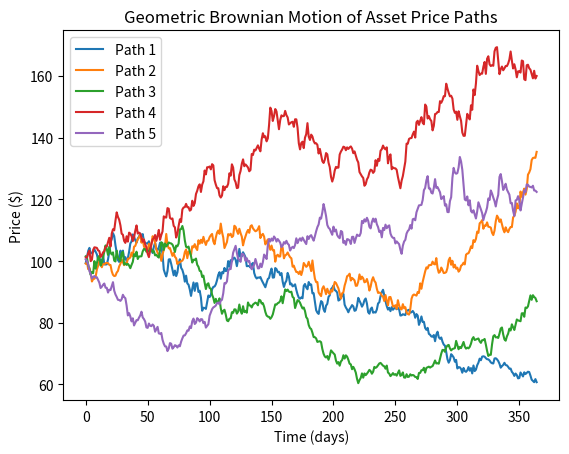

The matplotlib source for this figure:
#!/usr/bin/env python3
# -*- coding: utf-8 -*-
"""
Created on Fri Jan 19 14:14:46 2024

@author: michaelreginiano
"""
import numpy as np
import math
import matplotlib.pyplot as plt

S_0 = 100 #starting price
mu = 0.1 #asset drift
sig = 0.3 #volatility
dt = 1/365 #time step
num_paths = 5 #number of price paths to simulate

#A matrix of random increments for all price paths
dW_matrix = np.random.normal(0,math.sqrt(dt),size=(num_paths,365))

#Compute price paths using vectorisation
price_paths = S_0 * np.exp(np.cumsum(mu*dt+sig*dW_matrix,axis=1))

# paths = []
# for _ in range(0,num_paths):
#     price = [S_0]
#     for i in range(0,365):
#         dW = random.gauss(0, math.sqrt(dt))
#         dS = price[i]*(mu*dt+sig*dW)
#         price.append(price[i]+dS)
#     paths.append(price)
    
fig,ax = plt.subplots()
i = 1
for p in price_paths:
    plt.plot(p, label= f'Path {i}')
    i = i+1
    
plt.title('Geometric Brownian Motion of Asset Price Paths')
plt.xlabel('Time (days)')
plt.ylabel('Price ($)')
plt.legend()
plt.show()